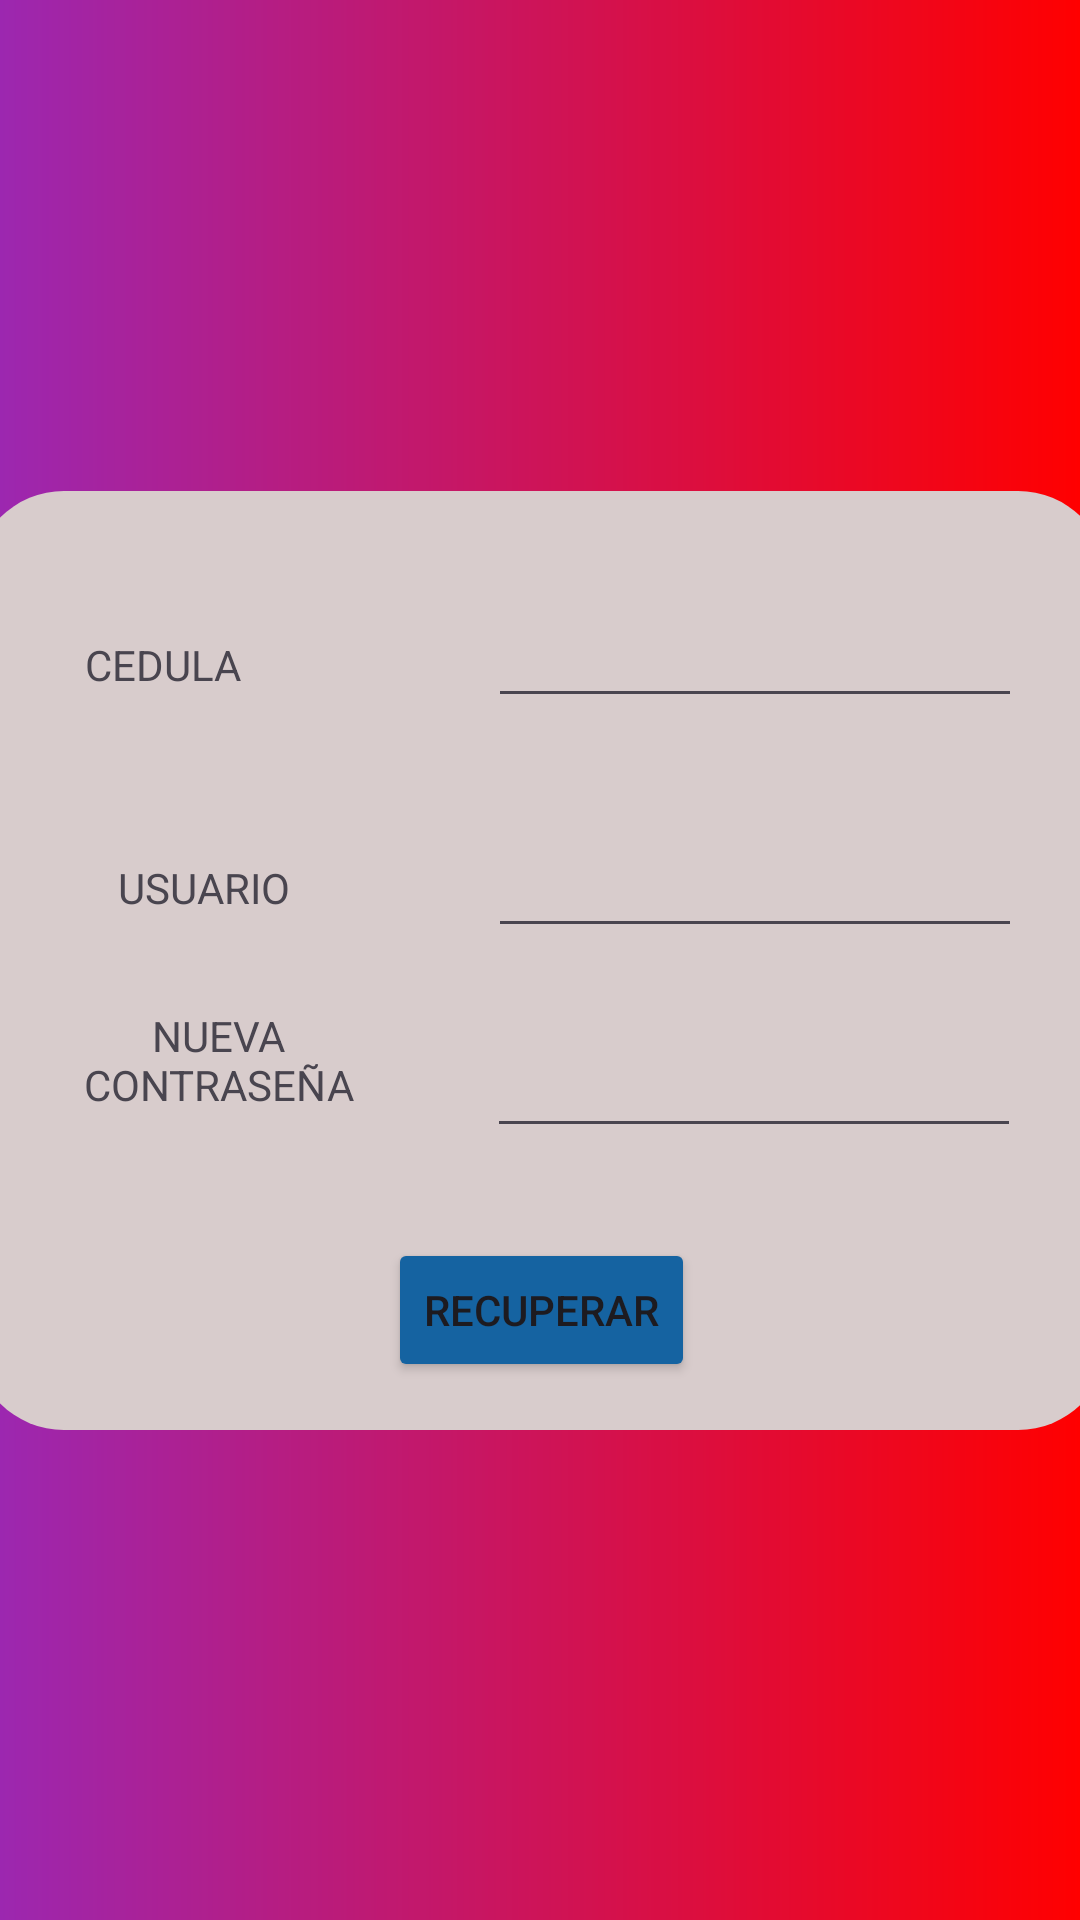

Produce the Android XML layout that renders to this screen, including the resource entries it uses.
<!-- AndroidManifest.xml: application theme Theme.WebAppi -->
<!-- res/layout/activity_rec_usuario.xml -->
<?xml version="1.0" encoding="utf-8"?>
<androidx.constraintlayout.widget.ConstraintLayout xmlns:android="http://schemas.android.com/apk/res/android"
    xmlns:app="http://schemas.android.com/apk/res-auto"
    xmlns:tools="http://schemas.android.com/tools"
    android:layout_width="match_parent"
    android:layout_height="match_parent"
    android:background="@drawable/toolbar"
    tools:context=".RecUsuario">

    <androidx.constraintlayout.widget.ConstraintLayout
        android:id="@+id/frameLayout"
        android:layout_width="378dp"
        android:layout_height="313dp"
        android:background="@drawable/bordes"
        app:layout_constraintBottom_toBottomOf="parent"
        app:layout_constraintEnd_toEndOf="parent"
        app:layout_constraintStart_toStartOf="parent"
        app:layout_constraintTop_toTopOf="parent">

        <TextView
            android:id="@+id/textView2"
            android:layout_width="111dp"
            android:layout_height="42dp"
            android:gravity="center"
            android:text="NUEVA CONTRASEÑA"
            app:layout_constraintBottom_toBottomOf="parent"
            app:layout_constraintEnd_toEndOf="parent"
            app:layout_constraintHorizontal_bias="0.097"
            app:layout_constraintStart_toStartOf="parent"
            app:layout_constraintTop_toTopOf="parent"
            app:layout_constraintVertical_bias="0.623" />

        <TextView
            android:id="@+id/textView6"
            android:layout_width="80dp"
            android:layout_height="24dp"
            android:text="USUARIO"
            app:layout_constraintBottom_toBottomOf="parent"
            app:layout_constraintEnd_toEndOf="parent"
            app:layout_constraintHorizontal_bias="0.161"
            app:layout_constraintStart_toStartOf="parent"
            app:layout_constraintTop_toTopOf="parent"
            app:layout_constraintVertical_bias="0.425" />

        <TextView
            android:id="@+id/textView7"
            android:layout_width="82dp"
            android:layout_height="25dp"
            android:text="CEDULA"
            app:layout_constraintBottom_toBottomOf="parent"
            app:layout_constraintEnd_toEndOf="parent"
            app:layout_constraintHorizontal_bias="0.125"
            app:layout_constraintStart_toStartOf="parent"
            app:layout_constraintTop_toTopOf="parent"
            app:layout_constraintVertical_bias="0.168" />

        <EditText
            android:id="@+id/edCedulaR"
            android:layout_width="178dp"
            android:layout_height="50dp"
            android:ems="10"
            android:inputType="text"
            app:layout_constraintBottom_toBottomOf="parent"
            app:layout_constraintEnd_toEndOf="parent"
            app:layout_constraintHorizontal_bias="0.857"
            app:layout_constraintStart_toStartOf="parent"
            app:layout_constraintTop_toTopOf="parent"
            app:layout_constraintVertical_bias="0.097"
            tools:text="Name" />

        <EditText
            android:id="@+id/edNuevaContra"
            android:layout_width="178dp"
            android:layout_height="50dp"
            android:ems="10"
            android:inputType="text"
            app:layout_constraintBottom_toBottomOf="parent"
            app:layout_constraintEnd_toEndOf="parent"
            app:layout_constraintHorizontal_bias="0.855"
            app:layout_constraintStart_toStartOf="parent"
            app:layout_constraintTop_toTopOf="parent"
            app:layout_constraintVertical_bias="0.642"
            tools:text="Name" />

        <EditText
            android:id="@+id/edUsuarioR"
            android:layout_width="178dp"
            android:layout_height="50dp"
            android:ems="10"
            android:inputType="text"
            app:layout_constraintBottom_toBottomOf="parent"
            app:layout_constraintEnd_toEndOf="parent"
            app:layout_constraintHorizontal_bias="0.857"
            app:layout_constraintStart_toStartOf="parent"
            app:layout_constraintTop_toTopOf="parent"
            app:layout_constraintVertical_bias="0.389"
            tools:text="Name" />

        <Button
            android:id="@+id/btnRecupera"
            android:layout_width="wrap_content"
            android:layout_height="wrap_content"
            android:text="RECUPERAR"
            app:backgroundTint="#1563A1"
            app:layout_constraintBottom_toBottomOf="parent"
            app:layout_constraintEnd_toEndOf="parent"
            app:layout_constraintHorizontal_bias="0.501"
            app:layout_constraintStart_toStartOf="parent"
            app:layout_constraintTop_toTopOf="parent"
            app:layout_constraintVertical_bias="0.939" />
    </androidx.constraintlayout.widget.ConstraintLayout>
</androidx.constraintlayout.widget.ConstraintLayout>
<!-- resources referenced by this layout -->
<resources>
  <!-- drawable bordes (drawable) -->
  <?xml version="1.0" encoding="utf-8"?>
  <shape xmlns:android="http://schemas.android.com/apk/res/android">
      <gradient
          android:startColor="#D8CCCC"
          android:endColor="#D8CCCC" />
      <corners android:radius="30dp" />
  </shape>
  <!-- drawable toolbar (drawable) -->
  <?xml version="1.0" encoding="utf-8"?>
  <shape xmlns:android="http://schemas.android.com/apk/res/android">
      <gradient
          android:startColor="#9C27B0"
          android:endColor="#FF0000" />
  
  </shape>
  <style name="Theme.WebAppi" parent="Base.Theme.WebAppi" />
  <style name="Base.Theme.WebAppi" parent="Theme.Material3.DayNight.NoActionBar">
          
          
      </style>
</resources>
